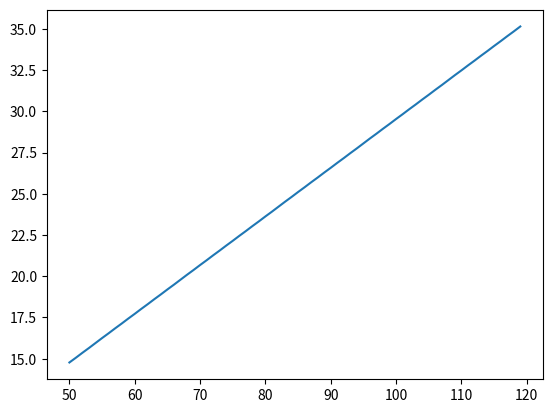

Here is the Python script that generated this plot:
import matplotlib.pyplot as plt

weight_list = [x for x in range(50, 120)]
def BMI(weight):
    result = weight/1.84
    return result/1.84
BMI_list = [round((x/1.84)/1.84, 2) for x in weight_list]
plt.plot(weight_list, BMI_list)
# plt.legend(x='weight', y='BMI')
plt.show()
